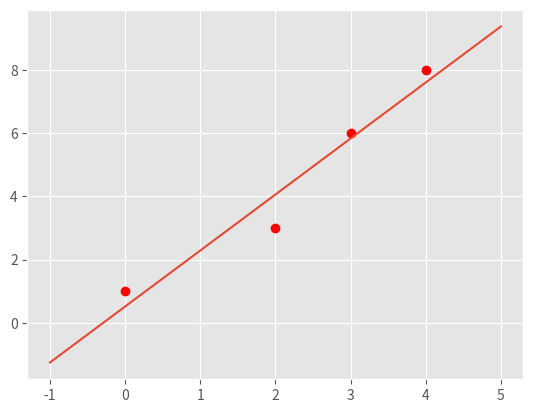
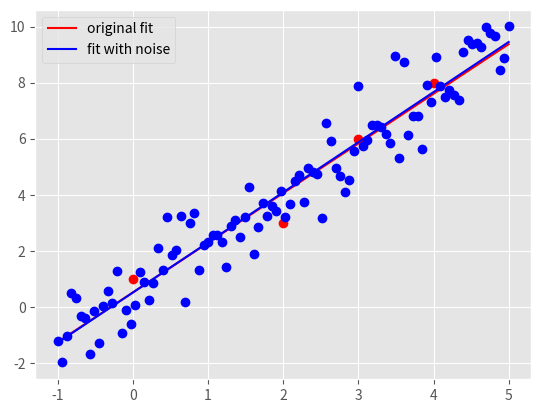

These figures' Python source, in order:
"""
Start file for hw1pr2 of Big Data Summer 2017

Before attemping the problem, please familiarize with pandas and numpy
libraries. Tutorials can be found online:
http://pandas.pydata.org/pandas-docs/stable/tutorials.html
https://docs.scipy.org/doc/numpy-dev/user/quickstart.html

This file only has one part: the main driver.

First, fill in the solution you obtained from part (a) in part (c) of the
main driver to generate plot for part (c).

Please COMMENT OUT part(d) in main driver before you finish that step.
Otherwise, you won't be able to run the program because of errors.

Note:
1. You must finish the first two parts (math part) of this problem before
   attempting the coding part.

2. Please read the instructions and hints carefully, and use the name of the
variables we provided, otherwise, the function may not work.

3. Placeholder values are given for the variables needed, they need to be
   replaced with your own code

3. Remember to comment out the TODO comment after you finish each part.
"""


import pandas as pd
import numpy as np
import matplotlib.pyplot as plt
import time


###########################################
#	    	Main Driver Function       	  #
###########################################


if __name__ == '__main__':

	# =============part c: Plot data and the optimal linear fit=================
	# NOTE: to finish this part, you need to finish the part(a) of this part
	# 		first

	# load the four data points of tihs problem
	X = np.array([0, 2, 3, 4])
	y = np.array([1, 3, 6, 8])

	# plot four data points on the plot
	plt.style.use('ggplot')
	plt.plot(X, y, 'ro')


	# TODO: replace the m_opt and b_opt with the solution you obtained from
	# 		part (a), note that y = mx + b
	"*** YOUR CODE HERE ***"
	m_opt = 62/35
	b_opt = 18/35
	"*** END YOUR CODE HERE ***"


	# TODO: generate 100 points along the line of optimal linear fit.

	# HINT:
	#	1) Use np.linspace to get the x-coordinate of 100 points
	#	2) Calculate the y-coordinate of those 100 points with the m_opt and
	#	   b_opt, remember y = mx+b.
	#	3) Use a.reshape(-1,1), where a is a np.array, to reshape the array
	#	   to appropraite shape for generating plot

	X_space = np.linspace(-1,5, num=100).reshape(-1,1)
	y_space = (m_opt * X_space + b_opt).reshape(-1,1)
	"*** YOUR CODE HERE ***"


	"*** END YOUR CODE HERE ***"

	# plot the optimal learn fit you obtained and save it to your current
	# folder
	plt.plot(X_space, y_space)
	plt.savefig('hw1pr2c.png', format='png')
	plt.close()




	# =============part d: Optimal linear fit with random data points=================

	# variables to start with
	mu, sigma, sampleSize = 0, 1, 100

	# TODO: Generate white Gaussian noise
	# HINT: Use np.random.normal to generate noise

	noise = np.random.normal(mu, sigma, sampleSize).reshape(-1,1)
	"*** YOUR CODE HERE ***"


	"*** END YOUR CODE HERE ***"

	# TODO: generate y-coordinate of the 100 points with noise

	# HINT:
	#	1) Use X_space created in the part (c) above as the x-coordinates
	#	2) In this case, y = mx + b + noise

	y_space_rand = m_opt * X_space + b_opt + noise
	"*** YOUR CODE HERE ***"

	"*** END YOUR CODE HERE ***"


	# TODO: calculate the new parameters for optimal linear fit using the
	#		100 new points generated above

	# HINT:
	#	1) Use np.ones_like to create a column of 1
	#	2) Use np.hstack to stack column of ones on X_space to create
	#	   X_space_stacked
	#	3) Use np.linalg.solve to solve W_opt following the normal equation:
	#	   X.T * X * W_opt = X.T * y


	X_space_stacked = np.hstack((np.ones_like(y_space), X_space))	# need to be replaced following hint 1 and 2
	W_opt = np.linalg.solve(X_space_stacked.T @ X_space_stacked,
		X_space_stacked.T @ y_space_rand)
	"*** YOUR CODE HERE ***"


	"*** END YOUR CODE HERE ***"

	# get the new m, and new b from W_opt obtained above
	b_rand_opt, m_rand_opt = W_opt.item(0), W_opt.item(1)

	# TODO: Generate the y-coordinate of 100 points with the new parameters
	#		obtained

	# HINT:
	#	1) Use X_space for x-coordinates (same)
	#	2) y = mx + b
	#	3) Make sure the array is in appropraite shape using a.reshape(-1,1)

	y_pred_rand = np.array([m_rand_opt * x + b_rand_opt for x in X_space]).reshape(-1, 1)
	"*** YOUR CODE HERE ***"


	"*** END YOUR CODE HERE ***"

	# generate plot
	# plot original data points and line
	plt.plot(X, y, 'ro')
	orig_plot, = plt.plot(X_space, y_space, 'r')

	# plot the generated 100 points with white gaussian noise and the new line
	plt.plot(X_space, y_space_rand, 'bo')
	rand_plot, = plt.plot(X_space, y_pred_rand, 'b')

	# set up legend and save the plot to the current folder
	plt.legend((orig_plot, rand_plot), \
		('original fit', 'fit with noise'), loc = 'best')
	plt.savefig('hw1pr2d.png', format='png')
	plt.close()
